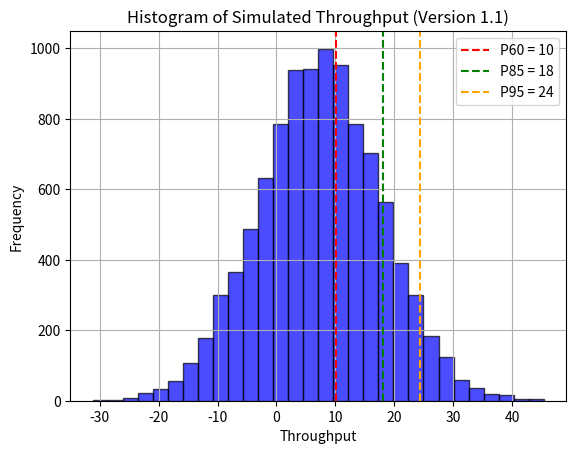

This chart was generated by the following Python code:
# Version 1.1 with Histogram (Raw Count on Y-axis)

import random
import numpy as np
import matplotlib.pyplot as plt

# Historical throughput values
historical_throughput = [6,11,7,9,9,2]

# Number of simulations
num_simulations = 10000

# User Defined Parameters
throughput_sigma = 10

# Perform Monte Carlo Simulation
simulated_throughput = []
for _ in range(num_simulations):
    # Randomly pick one throughput value from historical data
    historical_value = random.choice(historical_throughput)
    # Generate simulated throughput value using random.normalvariate
    simulated_value = random.normalvariate(historical_value, throughput_sigma)  
    simulated_throughput.append(simulated_value)

# Sort the simulated throughput values
simulated_throughput.sort()

# Calculate the probability of throughput at P60, P85, and P95
p60 = np.percentile(simulated_throughput, 60)
p85 = np.percentile(simulated_throughput, 85)
p95 = np.percentile(simulated_throughput, 95)

# Display results
print("Probability of throughput at P60:", p60)
print("Probability of throughput at P85:", p85)
print("Probability of throughput at P95:", p95)

# Plot histogram with raw count on y-axis
plt.hist(simulated_throughput, bins=30, alpha=0.7, color='blue', edgecolor='black')
plt.axvline(x=p60, color='red', linestyle='--', label='P60 = {}'.format(round(p60)))
plt.axvline(x=p85, color='green', linestyle='--', label='P85 = {}'.format(round(p85)))
plt.axvline(x=p95, color='orange', linestyle='--', label='P95 = {}'.format(round(p95)))
plt.xlabel('Throughput')
plt.ylabel('Frequency')
plt.title('Histogram of Simulated Throughput (Version 1.1)')
plt.legend()
plt.grid(True)
plt.show()
